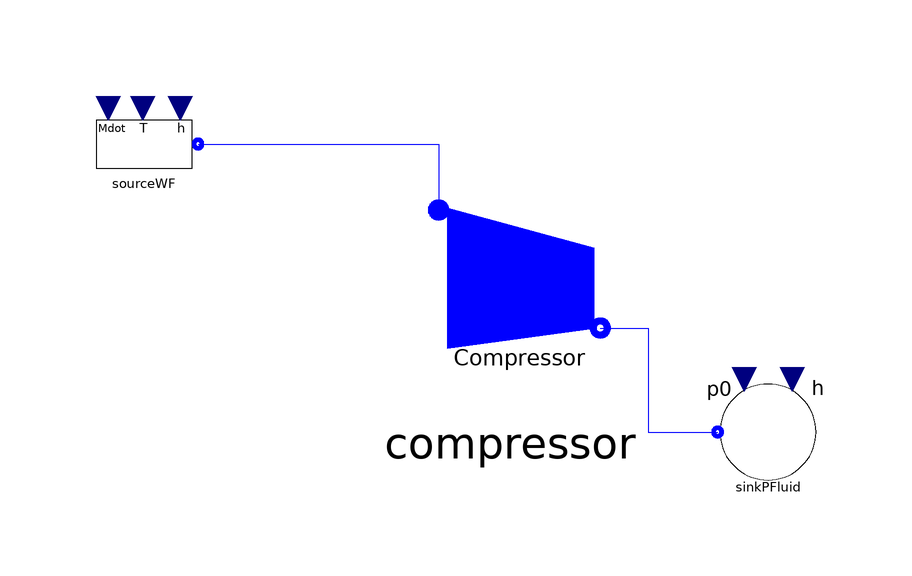

The component connection diagram of the Modelica model below, drawn from its own Placement and Line annotations.

model Test_Compressor_EN12900

  ThermoCycle.Components.FluidFlow.Reservoirs.SinkP sinkPFluid(redeclare
      package Medium = ThermoCycle.Media.R407c_CP, p0=2000000)
    annotation (Placement(transformation(extent={{8,-10},{28,10}})));
  ThermoCycle.Components.FluidFlow.Reservoirs.SourceMdot sourceWF(
    h_0=503925,
    UseT=true,
    Mdot_0=0.05,
    redeclare package Medium = ThermoCycle.Media.R407c_CP,
    T_0=323.15)
    annotation (Placement(transformation(extent={{-96,38},{-76,58}})));
  ThermoCycle.Components.Units.ExpansionAndCompressionMachines.Compressor_EN12900
                                                        compressor(redeclare
      package Medium = ThermoCycle.Media.R407c_CP, redeclare function CPmodel
      = ThermoCycle.Functions.Compressors_EN12900.ZRD42KCE_TFD)
    annotation (Placement(transformation(extent={{-46,4},{-4,44}})));
equation
  connect(sourceWF.flangeB, compressor.InFlow) annotation (Line(
      points={{-77,48},{-36.9,48},{-36.9,37}},
      color={0,0,255},
      smooth=Smooth.None));
  connect(compressor.OutFlow, sinkPFluid.flangeB) annotation (Line(
      points={{-9.95,17.3333},{-2,17.3333},{-2,0},{9.6,0}},
      color={0,0,255},
      smooth=Smooth.None));
  annotation (Diagram(coordinateSystem(extent={{-120,-100},{80,100}},
          preserveAspectRatio=false),
                      graphics), Icon(coordinateSystem(extent={{-120,-100},
            {80,100}})),
    experiment(StopTime=1000),
    __Dymola_experimentSetupOutput);
end Test_Compressor_EN12900;